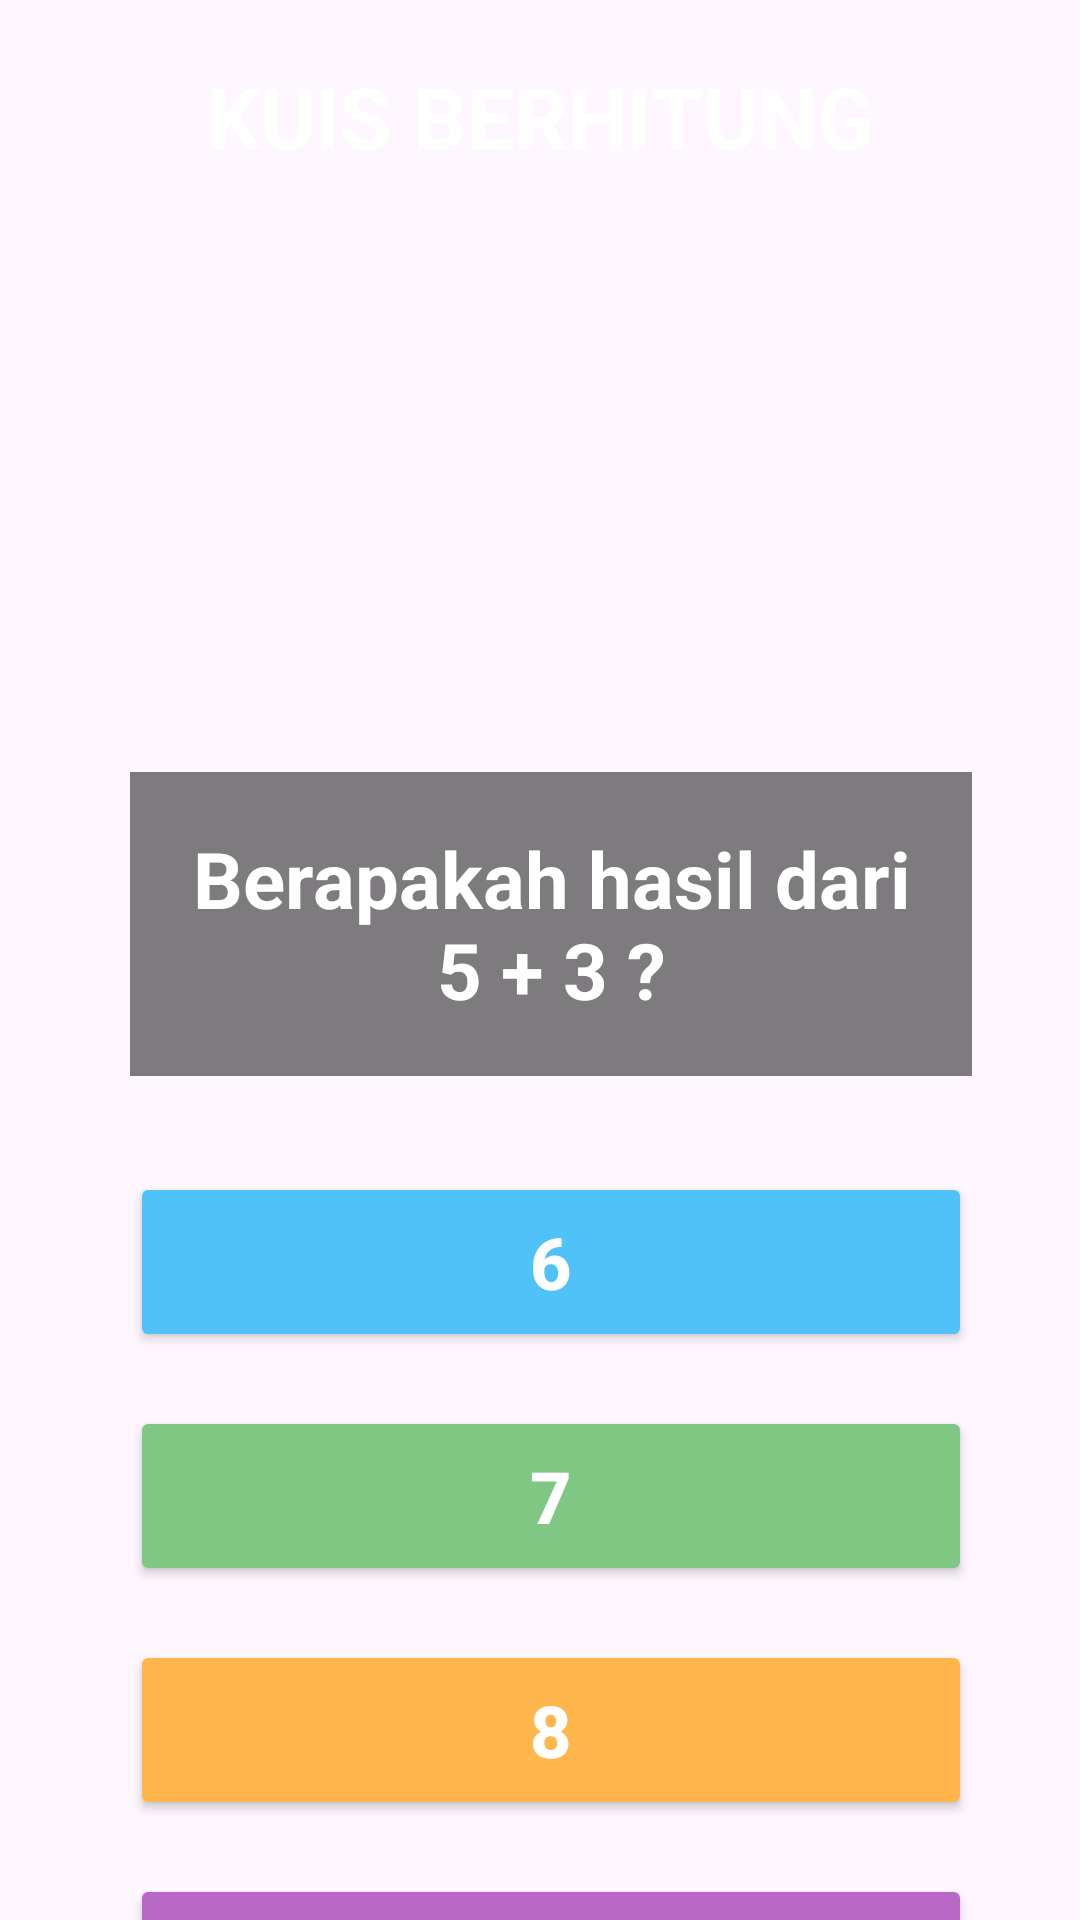

Reconstruct the res/layout file that produces this screen, plus the resources it refers to.
<!-- AndroidManifest.xml: application theme Theme.MariBelajar -->
<!-- res/layout/kuis13.xml -->
<?xml version="1.0" encoding="utf-8"?>
<androidx.constraintlayout.widget.ConstraintLayout
    xmlns:android="http://schemas.android.com/apk/res/android"
    xmlns:app="http://schemas.android.com/apk/res-auto"
    android:layout_width="match_parent"
    android:layout_height="match_parent">

    
    <ImageView
        android:id="@+id/imageView26"
        android:layout_width="0dp"
        android:layout_height="0dp"
        android:src="@drawable/kuislv3"
        android:scaleType="fitXY"
        app:layout_constraintTop_toTopOf="parent"
        app:layout_constraintBottom_toBottomOf="parent"
        app:layout_constraintStart_toStartOf="parent"
        app:layout_constraintEnd_toEndOf="parent"/>

    
    <androidx.constraintlayout.widget.Guideline
        android:id="@+id/guidelineStart"
        android:layout_width="wrap_content"
        android:layout_height="wrap_content"
        android:orientation="vertical"
        app:layout_constraintGuide_percent="0.12"/>

    <androidx.constraintlayout.widget.Guideline
        android:id="@+id/guidelineEnd"
        android:layout_width="wrap_content"
        android:layout_height="wrap_content"
        android:orientation="vertical"
        app:layout_constraintGuide_percent="0.90"/>

    
    <TextView
        android:id="@+id/txtJudul"
        android:layout_width="wrap_content"
        android:layout_height="wrap_content"
        android:layout_marginTop="20dp"
        android:text="KUIS BERHITUNG"
        android:textColor="#FFFFFF"
        android:textSize="28sp"
        android:textStyle="bold"
        app:layout_constraintTop_toTopOf="parent"
        app:layout_constraintStart_toStartOf="parent"
        app:layout_constraintEnd_toEndOf="parent"/>

    
    <TextView
        android:id="@+id/txtSoal"
        android:layout_width="0dp"
        android:layout_height="wrap_content"
        android:layout_marginTop="200dp"
        android:background="#80000000"
        android:padding="18dp"
        android:text="Berapakah hasil dari 5 + 3 ?"
        android:textAlignment="center"
        android:textColor="#FFFFFF"
        android:textSize="26sp"
        android:textStyle="bold"
        app:layout_constraintTop_toBottomOf="@id/txtJudul"
        app:layout_constraintStart_toStartOf="@id/guidelineStart"
        app:layout_constraintEnd_toEndOf="@id/guidelineEnd"/>

    
    <Button
        android:id="@+id/btnA"
        android:layout_width="0dp"
        android:layout_height="60dp"
        android:layout_marginTop="32dp"
        android:backgroundTint="#4FC3F7"
        android:text="6"
        android:textColor="#FFFFFF"
        android:textSize="24sp"
        android:textStyle="bold"
        app:layout_constraintTop_toBottomOf="@id/txtSoal"
        app:layout_constraintStart_toStartOf="@id/guidelineStart"
        app:layout_constraintEnd_toEndOf="@id/guidelineEnd"/>

    
    <Button
        android:id="@+id/btnB"
        android:layout_width="0dp"
        android:layout_height="60dp"
        android:layout_marginTop="18dp"
        android:backgroundTint="#81C784"
        android:text="7"
        android:textColor="#FFFFFF"
        android:textSize="24sp"
        android:textStyle="bold"
        app:layout_constraintTop_toBottomOf="@id/btnA"
        app:layout_constraintStart_toStartOf="@id/guidelineStart"
        app:layout_constraintEnd_toEndOf="@id/guidelineEnd"/>

    
    <Button
        android:id="@+id/btnC"
        android:layout_width="0dp"
        android:layout_height="60dp"
        android:layout_marginTop="18dp"
        android:backgroundTint="#FFB74D"
        android:text="8"
        android:textColor="#FFFFFF"
        android:textSize="24sp"
        android:textStyle="bold"
        app:layout_constraintTop_toBottomOf="@id/btnB"
        app:layout_constraintStart_toStartOf="@id/guidelineStart"
        app:layout_constraintEnd_toEndOf="@id/guidelineEnd"/>

    
    <Button
        android:id="@+id/btnD"
        android:layout_width="0dp"
        android:layout_height="60dp"
        android:layout_marginTop="18dp"
        android:backgroundTint="#BA68C8"
        android:text="9"
        android:textColor="#FFFFFF"
        android:textSize="24sp"
        android:textStyle="bold"
        app:layout_constraintTop_toBottomOf="@id/btnC"
        app:layout_constraintStart_toStartOf="@id/guidelineStart"
        app:layout_constraintEnd_toEndOf="@id/guidelineEnd"/>

</androidx.constraintlayout.widget.ConstraintLayout>
<!-- resources referenced by this layout -->
<resources>
  <style name="Theme.MariBelajar" parent="Base.Theme.MariBelajar" />
  <style name="Base.Theme.MariBelajar" parent="Theme.Material3.DayNight.NoActionBar">
          
          
      </style>
</resources>
